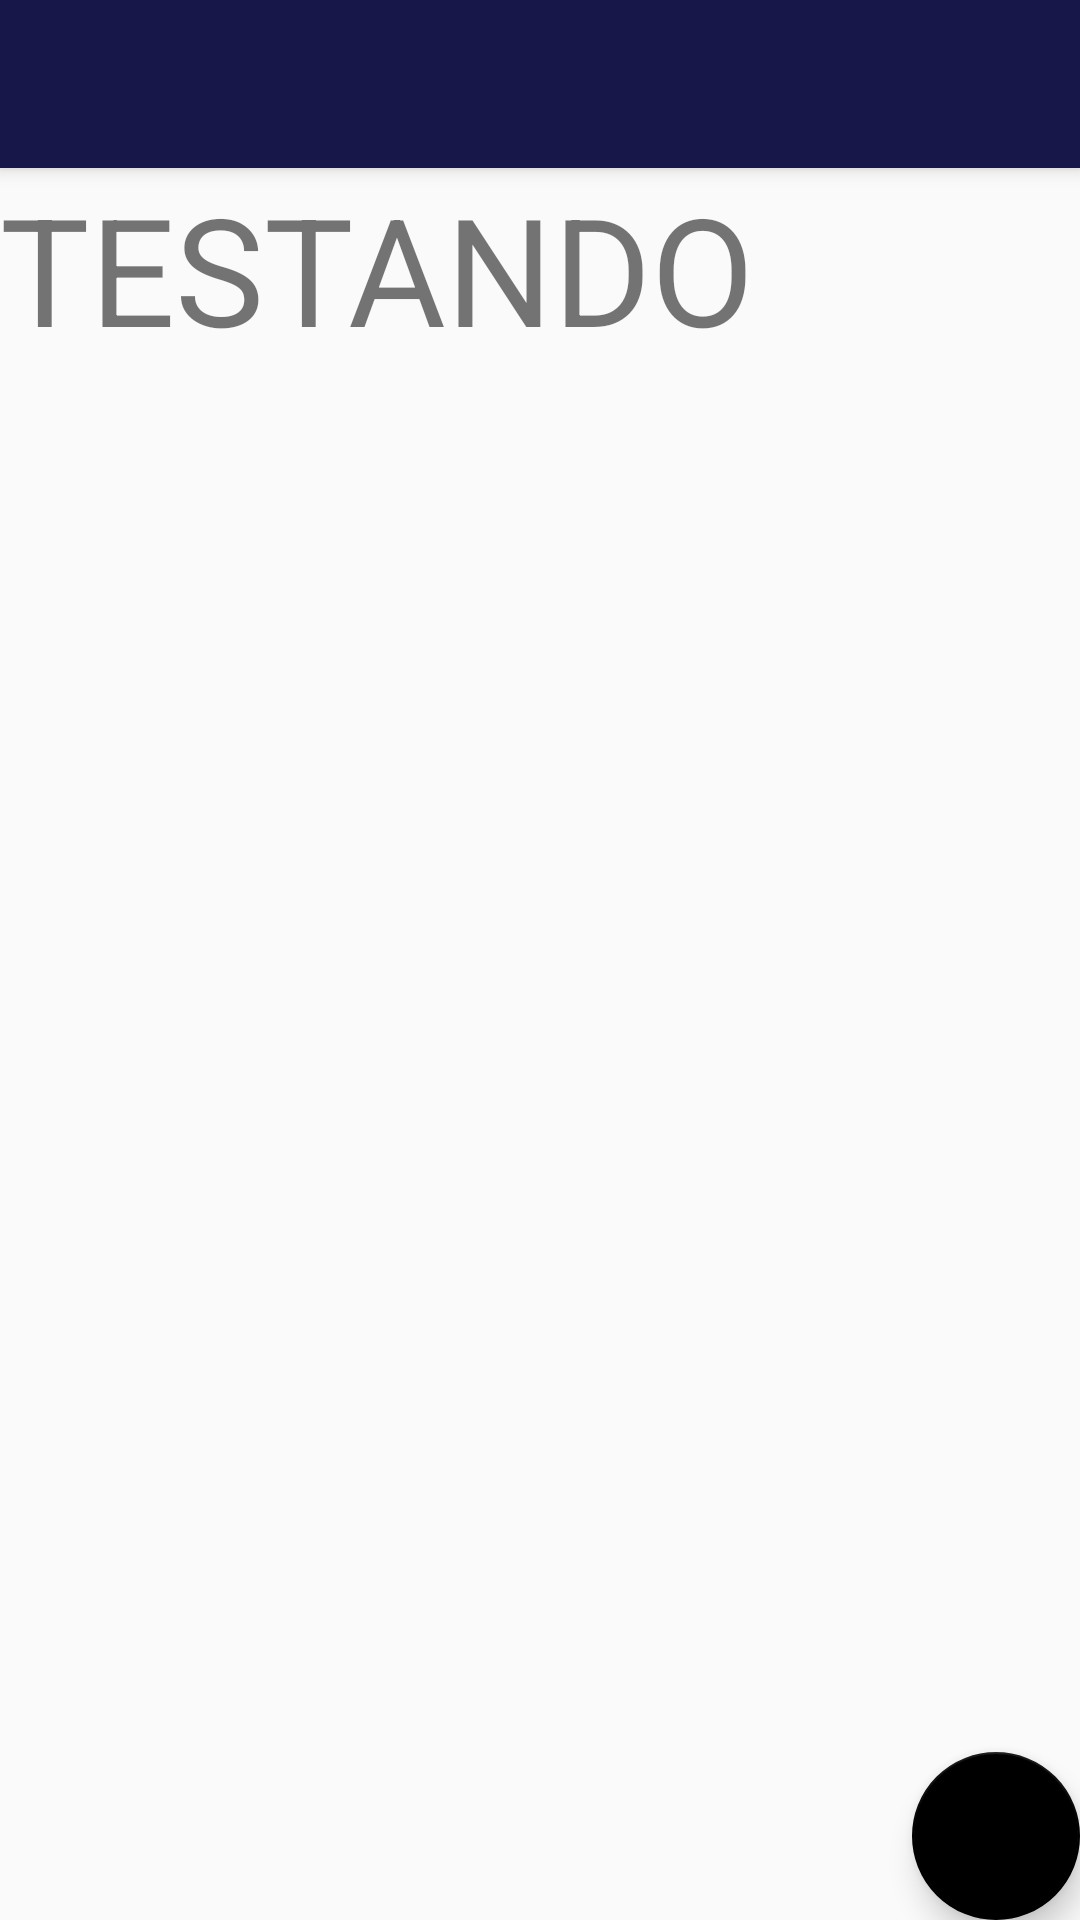

Reconstruct the res/layout file that produces this screen, plus the resources it refers to.
<!-- AndroidManifest.xml: application theme AppTheme -->
<!-- res/layout/activity_meus_anuncios.xml -->
<?xml version="1.0" encoding="utf-8"?>
<androidx.coordinatorlayout.widget.CoordinatorLayout
    xmlns:android="http://schemas.android.com/apk/res/android"
    xmlns:app="http://schemas.android.com/apk/res-auto"
    xmlns:tools="http://schemas.android.com/tools"
    android:layout_width="match_parent"
    android:layout_height="match_parent"
    tools:context=".activity.MeusAnuncios">

    <com.google.android.material.appbar.AppBarLayout
        android:layout_width="match_parent"
        android:layout_height="wrap_content"
        android:theme="@style/AppTheme.AppBarOverlay">

        <androidx.appcompat.widget.Toolbar
            android:id="@+id/toolbar"
            android:layout_width="match_parent"
            android:layout_height="?attr/actionBarSize"
            android:background="?attr/colorPrimary"
            app:popupTheme="@style/AppTheme.PopupOverlay" />

    </com.google.android.material.appbar.AppBarLayout>

    <include layout="@layout/content_meus_anuncios" />

    <com.google.android.material.floatingactionbutton.FloatingActionButton
        android:id="@+id/fab"
        android:layout_width="wrap_content"
        android:layout_height="wrap_content"
        android:layout_gravity="bottom|end"
        android:layout_margin="@dimen/fab_margin"
        app:maxImageSize="50sp"
        app:srcCompat="@drawable/ic_add_white_24dp" />

</androidx.coordinatorlayout.widget.CoordinatorLayout>
<!-- res/layout/content_meus_anuncios.xml (included above) -->
<?xml version="1.0" encoding="utf-8"?>
<androidx.constraintlayout.widget.ConstraintLayout xmlns:android="http://schemas.android.com/apk/res/android"
    xmlns:app="http://schemas.android.com/apk/res-auto"
    xmlns:tools="http://schemas.android.com/tools"
    android:layout_width="match_parent"
    android:layout_height="match_parent"
    app:layout_behavior="@string/appbar_scrolling_view_behavior"
    tools:context=".activity.MeusAnuncios"
    tools:showIn="@layout/activity_meus_anuncios">

    <TextView
        android:id="@+id/textView7"
        android:layout_width="0dp"
        android:layout_height="0dp"
        android:layout_marginBottom="4dp"
        android:text="TESTANDO"
        app:layout_constraintBottom_toTopOf="@+id/recyclerAnuncios"
        app:layout_constraintEnd_toEndOf="parent"
        app:layout_constraintStart_toStartOf="parent"
        app:layout_constraintTop_toTopOf="parent"
        android:textSize="50dp"/>

    <androidx.recyclerview.widget.RecyclerView
        android:id="@+id/recyclerAnuncios"
        android:layout_width="397dp"
        android:layout_height="0dp"
        android:layout_marginStart="8dp"
        android:layout_marginEnd="8dp"
        android:layout_marginBottom="117dp"
        app:layout_constraintBottom_toBottomOf="parent"
        app:layout_constraintEnd_toEndOf="parent"
        app:layout_constraintHorizontal_bias="0.15"
        app:layout_constraintStart_toStartOf="parent"
        app:layout_constraintTop_toBottomOf="@+id/textView7" />
</androidx.constraintlayout.widget.ConstraintLayout>
<!-- resources referenced by this layout -->
<resources>
  <style name="AppTheme.AppBarOverlay" parent="ThemeOverlay.AppCompat.Dark.ActionBar" />
  <style name="AppTheme.PopupOverlay" parent="ThemeOverlay.AppCompat.Light" />
  <style name="AppTheme" parent="Theme.AppCompat.Light.NoActionBar">
          
          <item name="colorPrimary">@color/bazul</item>
          <item name="colorPrimaryDark">@color/laranja</item>
          <item name="colorAccent">@color/black</item>
      </style>
  <color name="bazul">#171849</color>
  <color name="laranja">#171849</color>
  <color name="black">#000000</color>
</resources>
